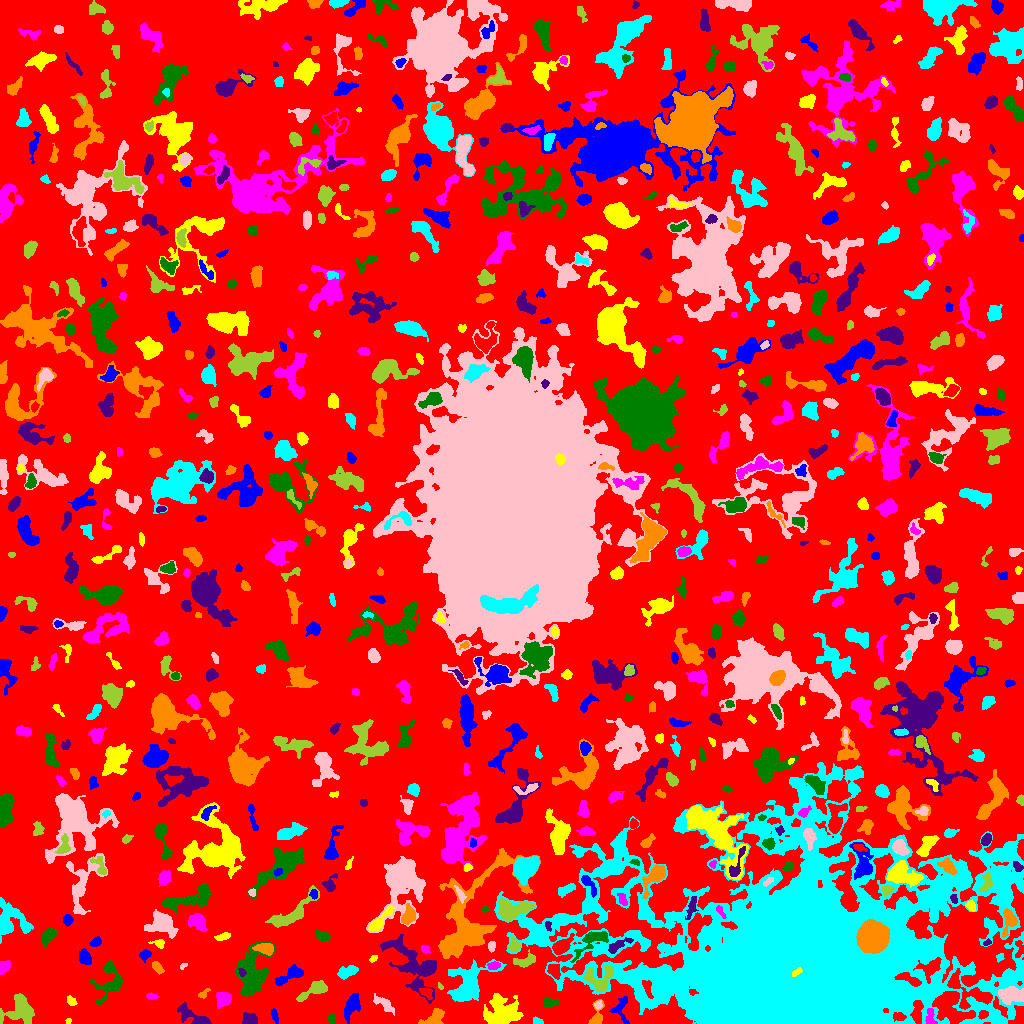

Source data for this figure (header and first rows):
ID, X, Y, A, B, theta, total_flux, mu_max, mu_median, mu_mean, R_fwhm, R_e, R10, R90, x_start, x_end, y_start, y_end, area, greylevel
0, 515.8, 528.4, 306.6, 284.2, 0.4935, 1424530, 12.0, 2.0, 1.975, 70.99, 228.4, 87.84, 366.5, 0, 1023, 0, 1023, 721267, 1.975
1, 274, 8.355, 2.681, 1.308, -1.393, 76.0, 3.0, 1.0, 0.8636, 2.706, 2.394, 0.9772, 3.742, 271, 278, 0, 15, 88, 5.864
2, 68.0, 2.307, 1.557, 1.276, 0.9963, 88.0, 5.0, 3.0, 2.667, 2.326, 1.784, 0.5642, 2.764, 65, 71, 0, 5, 33, 7.667
3, 930.4, 6.841, 4.987, 2.024, -1.469, 207.0, 4.0, 2.0, 1.605, 4.618, 3.432, 1.382, 5.352, 925, 937, 0, 15, 129, 9.605
4, 331.5, 5.561, 2.187, 1.655, 1.571, 82.0, 3.0, 1.0, 1.065, 2.764, 2.394, 0.7979, 3.785, 327, 335, 0, 10, 77, 6.065
5, 249.2, 4.077, 3.575, 2.879, 0.04399, 481.0, 6.0, 3.0, 2.951, 5.412, 3.949, 1.596, 6.129, 242, 257, 0, 11, 163, 6.951
6, 434.7, 5.544, 5.634, 3.338, 0.5985, 559.0, 5.0, 2.0, 2.349, 5.642, 4.687, 1.871, 7.399, 418, 444, 0, 15, 238, 7.349
7, 538, 1.724, 2.586, 1.454, -0.3493, 98.0, 4.0, 1.0, 1.485, 2.932, 2.111, 0.7979, 3.656, 533, 543, 0, 7, 66, 6.485
8, 382.6, 20.48, 6.165, 2.257, -0.6428, 203.0, 4.0, 1.0, 1.036, 3.989, 3.785, 1.382, 6.232, 373, 394, 8, 30, 196, 6.036
9, 19.35, 14.28, 8.145, 7.496, 0.7917, 1577, 8.0, 2.0, 2.847, 7.024, 6.933, 2.585, 11.52, 0, 34, 0, 30, 554, 6.847
10, 982.2, 8.295, 2.41, 1.709, 0.519, 132.0, 5.0, 1.5, 1.692, 2.394, 2.326, 0.7979, 3.909, 978, 988, 4, 13, 78, 13.69
11, 351.1, 16.96, 6.736, 3.048, 1.148, 921.0, 7.0, 3.0, 3.07, 6.05, 5.47, 2.185, 8.482, 344, 360, 0, 30, 300, 7.07
12, 503, 11.4, 9.281, 6.786, 0.04044, 2729, 9.0, 3.0, 3.424, 8.903, 8.612, 3.385, 13.54, 483, 523, 0, 30, 797, 7.424
13, 223.2, 24.54, 3.297, 3.205, 0.6642, 994.0, 13.0, 4.0, 4.825, 4.549, 4.029, 1.596, 6.628, 216, 231, 15, 31, 206, 8.825
14, 549.7, 20.69, 3.788, 2.183, -0.05954, 493.0, 7.0, 4.0, 3.707, 4.652, 3.478, 1.493, 5.441, 543, 559, 16, 26, 133, 7.707
15, 196.5, 4.47, 8.915, 2.879, -0.4609, 2221, 32.0, 4.0, 6.984, 3.785, 3.909, 1.493, 8.215, 177, 211, 0, 21, 318, 9.984
16, 596.8, 6.134, 5.891, 2.948, 1.358, 635.0, 9.0, 3.0, 3.735, 3.989, 3.7, 1.493, 6.358, 588, 604, 0, 24, 170, 7.735
17, 468.1, 39.96, 12.1, 7.302, 0.8469, 2916, 11.0, 3.0, 3.135, 6.747, 8.759, 3.29, 14.46, 447, 506, 22, 64, 930, 7.135
18, 598.1, 18.79, 1.962, 1.522, 1.207, 94.0, 4.0, 1.0, 1.516, 2.706, 2.034, 0.7979, 3.523, 594, 602, 14, 23, 62, 8.516
19, 314.8, 33.56, 8.601, 3.048, 0.4555, 656.0, 5.0, 2.0, 2.216, 5.726, 5.232, 2.034, 8.463, 296, 327, 22, 43, 296, 6.216
20, 426.6, 30.51, 3.466, 2.258, -0.5701, 273.0, 5.0, 2.0, 2.374, 4.068, 3.478, 1.262, 5.232, 419, 432, 24, 35, 115, 8.374
21, 620.4, 14.86, 6.742, 4.297, 1.521, 649.0, 7.0, 3.0, 3.005, 4.442, 4.549, 1.693, 7.421, 609, 629, 0, 27, 216, 7.005
22, 71.1, 22.27, 2.79, 1.576, -0.929, 122.0, 4.0, 1.0, 1.47, 3.613, 2.523, 0.9772, 3.949, 67, 77, 18, 28, 83, 6.47
23, 151.2, 27.22, 2.389, 1.19, -0.1223, 49.0, 2.0, 1.0, 0.7656, 3.478, 2.034, 0.7979, 3.241, 146, 158, 24, 31, 64, 5.766
24, 252.5, 48.49, 12.82, 7.322, 1.371, 2735, 10.0, 2.0, 2.858, 7.356, 9.08, 3.241, 14.92, 235, 275, 27, 81, 957, 6.858
25, 414.1, 57.96, 17.59, 8.648, -0.8166, 3771, 9.0, 3.0, 3.431, 8.311, 10.75, 3.949, 16.98, 380, 436, 20, 89, 1099, 6.431
26, 203.1, 28.95, 2.659, 1.533, 0.6324, 78.0, 3.0, 1.0, 1.068, 2.585, 2.185, 0.7979, 3.656, 198, 210, 25, 35, 73, 6.068
27, 715.6, 32.95, 8.141, 3.48, -1.348, 2753, 17.0, 7.0, 7.605, 5.781, 5.971, 2.257, 9.558, 705, 724, 20, 50, 362, 29.6
28, 1010, 28.05, 6.274, 3.586, -0.02654, 1485, 9.0, 4.0, 4.08, 7.001, 5.89, 2.326, 9.184, 998, 1023, 19, 37, 364, 11.08
29, 440.2, 37.09, 1.879, 0.992, -1.024, 79.0, 5.0, 2.0, 2.324, 2.111, 1.693, 0.5642, 2.764, 438, 443, 34, 41, 34, 7.324
30, 969.3, 30.71, 14.11, 6.942, -0.5155, 1920, 8.0, 3.0, 3.293, 8.795, 7.777, 2.932, 12.13, 947, 992, 14, 55, 583, 10.29
31, 289.5, 48, 8.688, 2.724, 0.4796, 822.0, 6.0, 3.0, 2.915, 7.136, 5.293, 2.185, 8.117, 275, 303, 37, 59, 282, 6.915
32, 796.6, 51.46, 2.76, 1.344, 0.5984, 588.0, 19.0, 8.0, 8.776, 3.09, 2.394, 0.9772, 3.868, 792, 802, 47, 56, 67, 177.8
33, 5.903, 57.17, 2.403, 1.656, 1.212, 103.0, 5.0, 0.0, 0.7923, 1.871, 2.326, 0.7979, 4.107, 0, 10, 49, 63, 130, 5.792
34, 109.5, 43.17, 10.83, 6.659, 1.28, 1178, 8.0, 2.0, 2.389, 4.886, 6.794, 2.326, 10.85, 90, 122, 19, 63, 493, 6.389
35, 241.9, 51.15, 2.087, 1.649, -1.093, 164.0, 5.0, 3.0, 2.982, 3.338, 2.394, 0.9772, 3.568, 238, 246, 47, 55, 55, 10.98
36, 156.7, 56.61, 3.484, 2.015, -0.8591, 302.0, 5.0, 3.0, 2.745, 4.297, 3.241, 1.382, 5.078, 152, 164, 49, 62, 110, 6.745
37, 346.1, 51.19, 5.011, 2.631, 0.3819, 494.0, 6.0, 2.0, 2.422, 5.171, 4.442, 1.596, 6.956, 337, 358, 44, 58, 204, 6.422
38, 182.6, 56.92, 1.833, 1.01, 0.8471, 53.0, 5.0, 1.0, 1.325, 1.596, 1.493, 0.5642, 2.706, 180, 187, 54, 60, 40, 7.325
39, 599.1, 44.09, 7.811, 6.825, 0.1321, 1055, 7.0, 2.0, 2.573, 5.557, 6.206, 2.257, 9.837, 583, 613, 32, 58, 410, 9.573
40, 553.8, 53.06, 3.468, 2.818, -0.8863, 498.0, 8.0, 3.0, 3.112, 4.26, 3.949, 1.493, 6.103, 547, 560, 44, 59, 160, 10.11
41, 144.9, 68.53, 2.772, 2.229, 0.7632, 456.0, 11.0, 4.0, 4.262, 3.192, 3.038, 1.128, 4.918, 139, 151, 61, 74, 107, 8.262
42, 373.3, 65.36, 2.246, 1.389, 0.7593, 80.0, 4.0, 1.0, 1.569, 2.821, 2.185, 0.5642, 3.432, 369, 377, 61, 68, 51, 7.569
43, 493.9, 58.04, 3.097, 1.632, 0.2371, 163.0, 5.0, 1.0, 1.734, 2.821, 2.706, 0.9772, 4.478, 487, 500, 54, 62, 94, 8.734
44, 593, 84.06, 9.836, 3.836, 0.6299, 848.0, 7.0, 2.0, 2.362, 5.293, 5.293, 2.034, 8.956, 570, 608, 61, 92, 359, 9.362
45, 617.6, 77.93, 6.783, 2.157, 0.4803, 563.0, 6.0, 3.0, 3.06, 5.863, 4.406, 1.871, 6.747, 608, 633, 70, 86, 184, 11.06
46, 873, 85.97, 5.953, 5.798, 0.2576, 51123, 188.0, 35.0, 56.68, 8.349, 7.225, 2.932, 12.42, 856, 889, 70, 104, 902, 96.68
47, 999.9, 65.91, 2.13, 1.732, 1.073, 129.0, 5.0, 2.0, 2.224, 2.394, 2.326, 0.7979, 3.7, 996, 1004, 61, 70, 58, 7.224
48, 491.6, 77.12, 2.4, 1.872, 1.422, 223.0, 7.0, 3.0, 2.934, 2.764, 2.585, 0.9772, 4.222, 488, 495, 71, 82, 76, 7.934
49, 525.2, 62.44, 5.535, 2.665, 0.276, 762.0, 10.0, 3.0, 3.791, 4.514, 4.297, 1.596, 6.956, 513, 535, 56, 74, 201, 8.791
50, 1019, 74.04, 5.084, 2.246, 1.534, 191.0, 4.0, 2.0, 1.675, 4.37, 3.09, 1.128, 4.918, 1015, 1023, 66, 83, 114, 10.68
51, 84.75, 65.89, 3.861, 2.645, -1.192, 500.0, 6.0, 3.0, 2.907, 5.614, 4.107, 1.596, 6.308, 79, 91, 59, 75, 172, 6.907
52, 159.8, 79.58, 2.177, 1.822, 0.1666, 104.0, 5.0, 1.0, 1.143, 2.257, 2.111, 0.7979, 3.568, 148, 164, 75, 84, 91, 6.143
53, 424.9, 74.41, 2.371, 1.723, -0.5607, 206.0, 6.0, 3.0, 3.121, 3.568, 2.646, 0.9772, 4.068, 421, 430, 70, 78, 66, 7.121
54, 47.66, 86.65, 4.705, 2.658, 0.9727, 583.0, 6.0, 3.0, 2.974, 5.836, 4.334, 1.693, 6.864, 41, 57, 77, 95, 196, 6.974
55, 987.1, 80.77, 2.165, 1.336, 0.416, 97.0, 4.0, 2.0, 2.109, 3.141, 2.111, 0.7979, 3.29, 983, 991, 78, 85, 46, 8.109
56, 265.4, 74.69, 4.41, 2.321, -0.1473, 457.0, 6.0, 2.0, 2.356, 5.109, 3.909, 1.493, 6.206, 252, 273, 68, 80, 194, 9.356
57, 707.9, 87.82, 2.727, 1.672, 0.5348, 176.0, 5.0, 2.0, 2.071, 3.29, 2.585, 0.9772, 4.107, 703, 715, 83, 92, 85, 12.07
58, 161.9, 99.96, 5.687, 4.503, -0.4063, 5182, 37.0, 6.0, 10.41, 5.47, 5.412, 2.111, 10.09, 144, 178, 85, 114, 498, 13.41
59, 514.1, 77.8, 3.304, 2.517, -1.487, 528.0, 8.0, 3.0, 3.616, 4.652, 3.523, 1.382, 5.698, 508, 520, 72, 88, 146, 9.616
... 712 more rows
